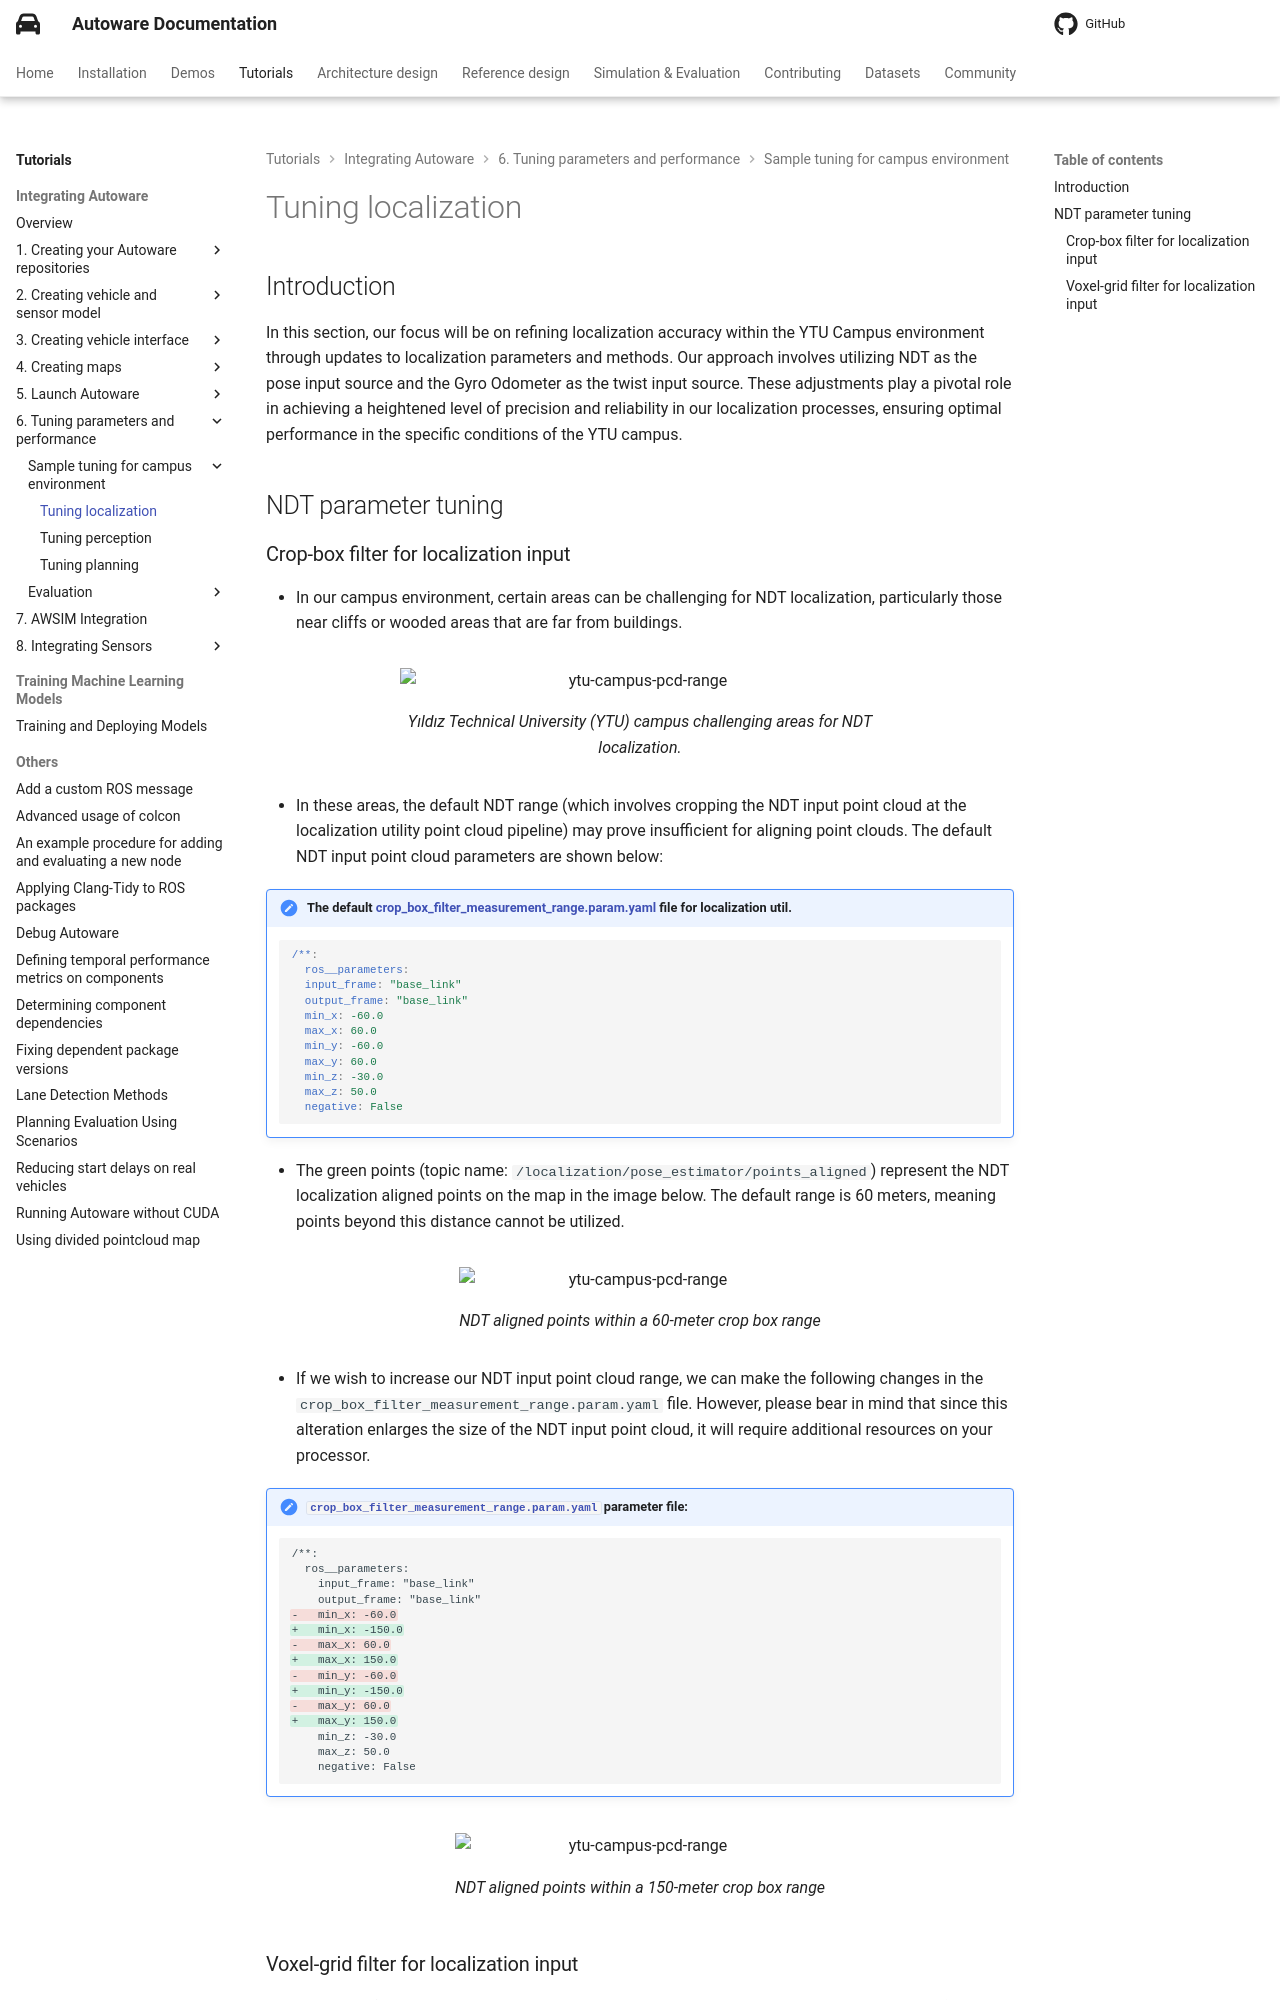

repository: autowarefoundation/autoware-documentation · page: pr-803/tutorials/integrating-autoware/tuning-parameters-and-performance/tuning-parameters/localization-tuning/index.html · generator: mkdocs

# Tuning localization

## Introduction

In this section,
our focus will be on refining localization accuracy within the YTU Campus environment through updates to localization parameters and methods.
Our approach involves
utilizing NDT as the pose input source and the Gyro Odometer as the twist input source.
These adjustments play a pivotal role
in achieving a heightened level of precision and reliability in our localization processes,
ensuring optimal performance in the specific conditions of the YTU campus.

## NDT parameter tuning

### Crop-box filter for localization input

- In our campus environment, certain areas can be challenging for NDT localization,
  particularly those near cliffs or wooded areas that are far from buildings.

<figure markdown>
  ![ytu-campus-pcd-range](images/pcd-range-cloud-compare.png){ align=center }
  <figcaption>
    Yıldız Technical University (YTU) campus challenging areas for NDT localization.
  </figcaption>
</figure>

- In these areas,
  the default NDT range
  (which involves cropping the NDT input point cloud at the localization utility point cloud pipeline)
  may prove insufficient for aligning point clouds.
  The default NDT input point cloud parameters are shown below:

!!! note "The default [crop_box_filter_measurement_range.param.yaml](https://github.com/autowarefoundation/autoware_launch/tree/main/autoware_launch/config/localization/ndt_scan_matcher/pointcloud_preprocessor/crop_box_filter_measurement_range.param.yaml) file for localization util."

    ```yaml
    /**:
      ros__parameters:
      input_frame: "base_link"
      output_frame: "base_link"
      min_x: -60.0
      max_x: 60.0
      min_y: -60.0
      max_y: 60.0
      min_z: -30.0
      max_z: 50.0
      negative: False
    ```

- The green points (topic name: `/localization/pose_estimator/points_aligned`)
  represent the NDT localization aligned points on the map in the image below.
  The default range is 60 meters, meaning points beyond this distance cannot be utilized.

<figure markdown>
  ![ytu-campus-pcd-range](images/ndt-range-60m.png){ align=center }
  <figcaption>
   NDT aligned points within a 60-meter crop box range
  </figcaption>
</figure>

- If we wish to increase our NDT input point cloud range,
  we can make the following changes in the `crop_box_filter_measurement_range.param.yaml` file.
  However,
  please bear in mind that since this alteration enlarges the size of the NDT input point cloud,
  it will require additional resources on your processor.

!!! note "[`crop_box_filter_measurement_range.param.yaml`](https://github.com/autowarefoundation/autoware_launch/blob/main/autoware_launch/config/localization/ndt_scan_matcher/pointcloud_preprocessor/crop_box_filter_measurement_range.param.yaml) parameter file:"

    ```diff
    /**:
      ros__parameters:
        input_frame: "base_link"
        output_frame: "base_link"
    -   min_x: -60.0
    +   min_x: -150.0
    -   max_x: 60.0
    +   max_x: 150.0
    -   min_y: -60.0
    +   min_y: -150.0
    -   max_y: 60.0
    +   max_y: 150.0
        min_z: -30.0
        max_z: 50.0
        negative: False
    ```

<figure markdown>
  ![ytu-campus-pcd-range](images/ndt-range-150m.png){ align=center }
  <figcaption>
    NDT aligned points within a 150-meter crop box range
  </figcaption>
</figure>
